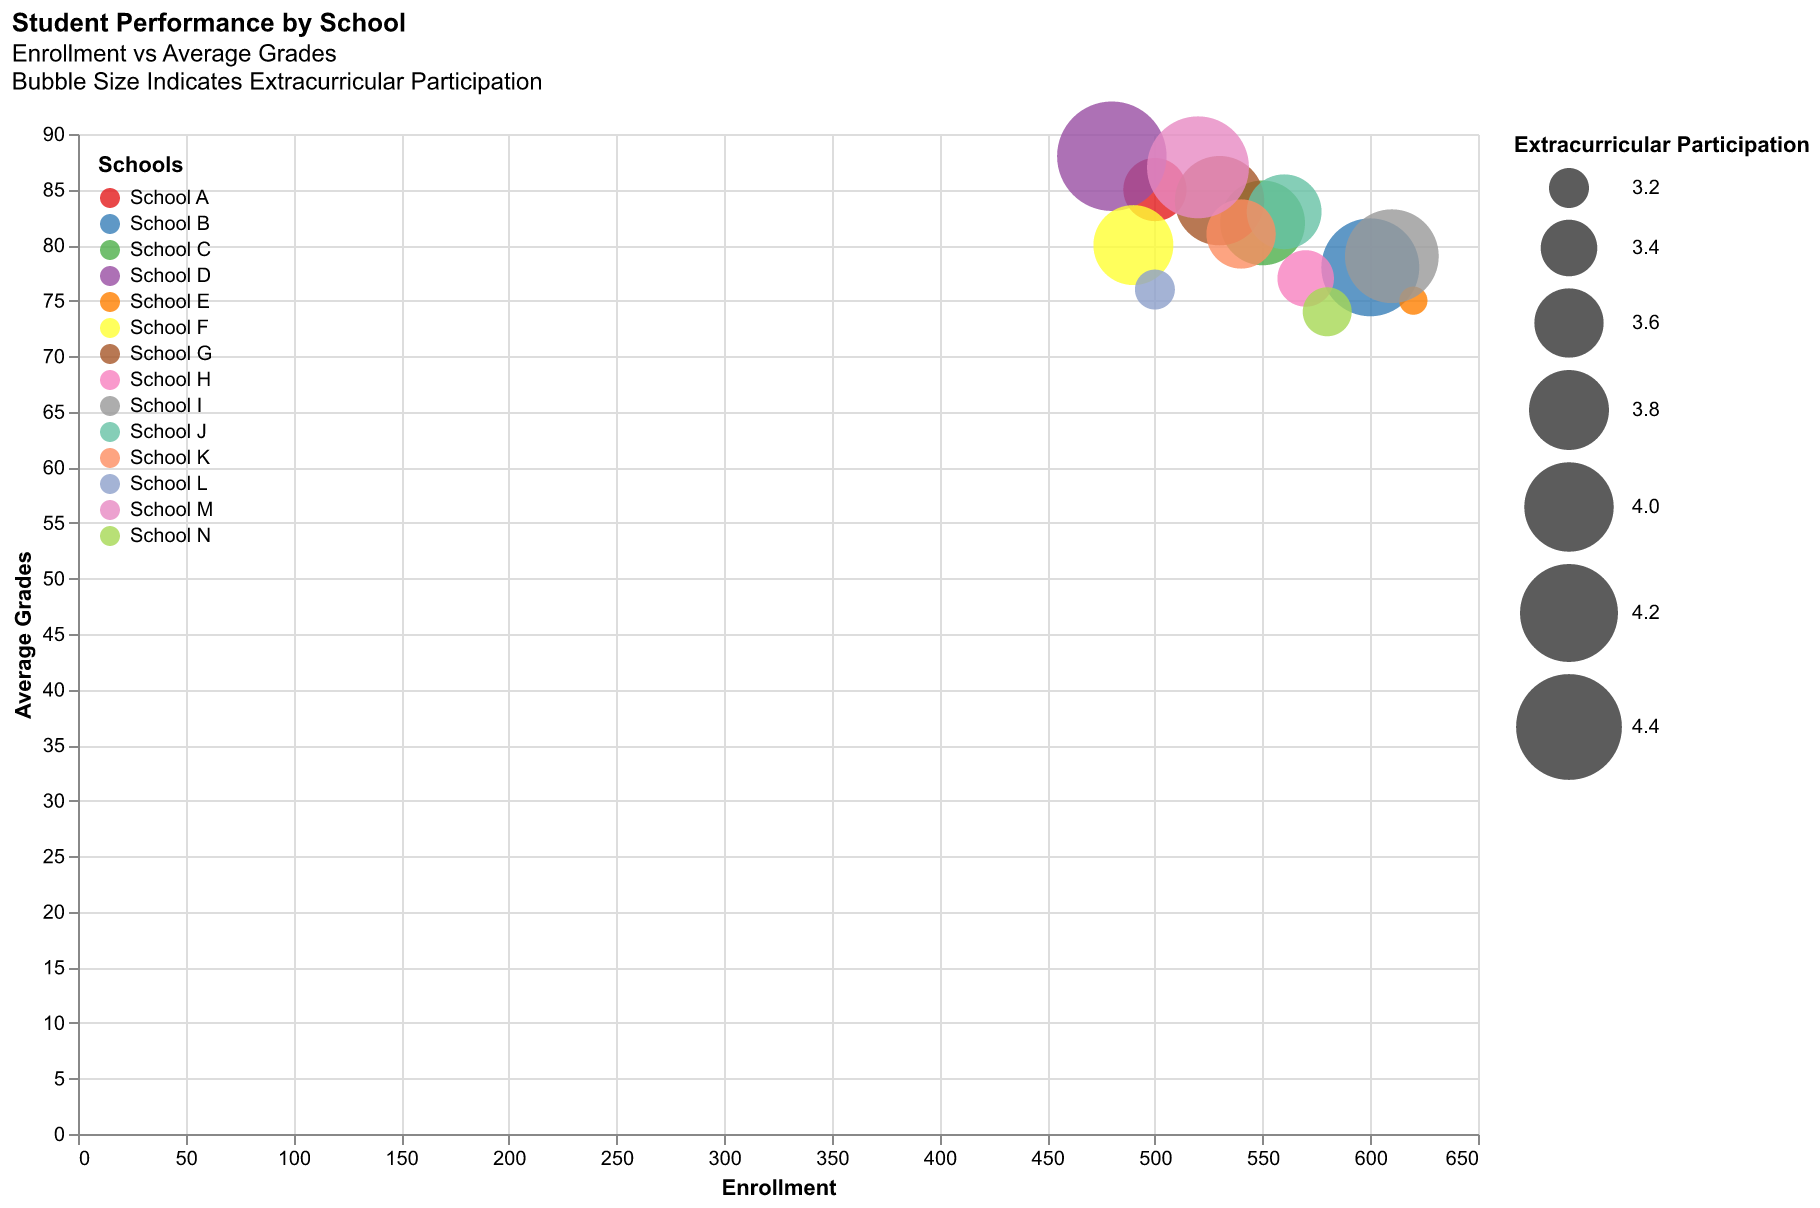

The table this chart was drawn from, first rows:
School, Enrollment, Average Grades, Extracurricular Participation
School A, 500, 85, 3.5
School B, 600, 78, 4.2
School C, 550, 82, 3.9
School D, 480, 88, 4.5
School E, 620, 75, 3.1
School F, 490, 80, 3.8
School G, 530, 84, 4.0
School H, 570, 77, 3.4
School I, 610, 79, 4.1
School J, 560, 83, 3.7
School K, 540, 81, 3.6
School L, 500, 76, 3.2
School M, 520, 87, 4.3
School N, 580, 74, 3.3
